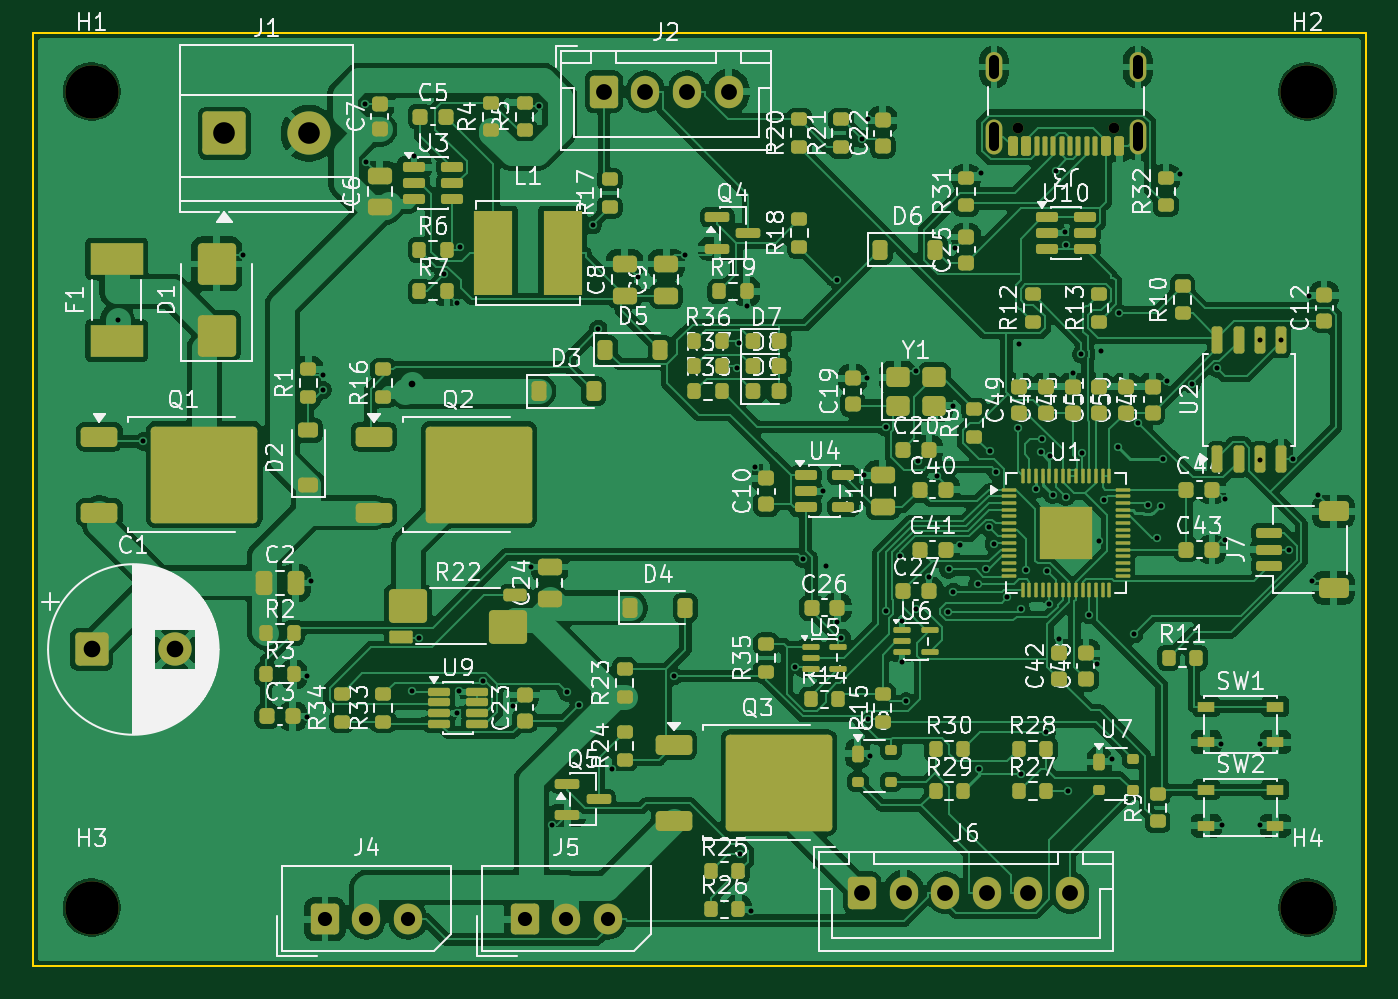
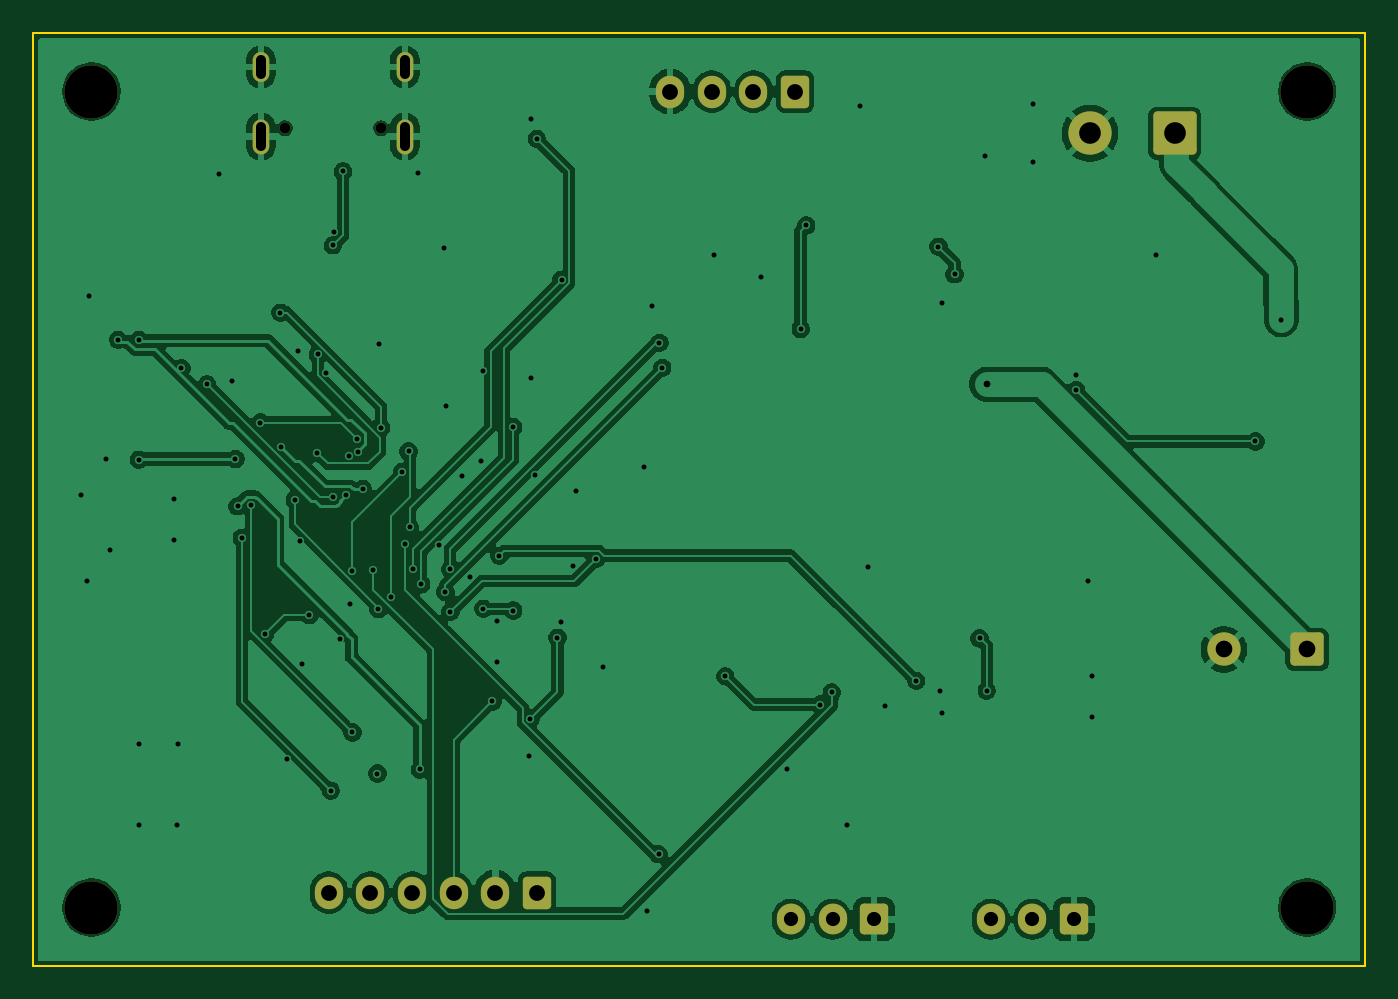
Circuit board: 11 layer files. Board 80.0 x 56.0 mm.
- bottom_copper: bhms_controller-B_Cu.gbl (126851 bytes)
- bottom_mask: bhms_controller-B_Mask.gbs (2686 bytes)
- paste: bhms_controller-B_Paste.gbp (471 bytes)
- bottom_silk: bhms_controller-B_Silkscreen.gbo (2696 bytes)
- outline: bhms_controller-Edge_Cuts.gm1 (631 bytes)
- top_copper: bhms_controller-F_Cu.gtl (327434 bytes)
- top_mask: bhms_controller-F_Mask.gts (16260 bytes)
- paste: bhms_controller-F_Paste.gtp (15156 bytes)
- top_silk: bhms_controller-F_Silkscreen.gto (209633 bytes)
- drill: bhms_controller-NPTH.drl (496 bytes)
- drill: bhms_controller-PTH.drl (3439 bytes)

=== bottom_copper: bhms_controller-B_Cu.gbl (126851 bytes, source omitted) ===
=== bottom_mask: bhms_controller-B_Mask.gbs (2686 bytes, source withheld) ===
=== paste: bhms_controller-B_Paste.gbp ===
%TF.GenerationSoftware,KiCad,Pcbnew,10.0.6+dfsg-1*%
%TF.CreationDate,2026-11-13T19:04:25+05:30*%
%TF.ProjectId,bhms_controller,62686d73-5f63-46f6-9e74-726f6c6c6572,A*%
%TF.SameCoordinates,Original*%
%TF.FileFunction,Paste,Bot*%
%TF.FilePolarity,Positive*%
%FSLAX46Y46*%
G04 Gerber Fmt 4.6, Leading zero omitted, Abs format (unit mm)*
G04 Created by KiCad (PCBNEW 10.0.6+dfsg-1) date 2026-11-13 19:04:25*
%MOMM*%
%LPD*%
G01*
G04 APERTURE LIST*
G04 APERTURE END LIST*
M02*

=== bottom_silk: bhms_controller-B_Silkscreen.gbo (2696 bytes, source withheld) ===
=== outline: bhms_controller-Edge_Cuts.gm1 ===
%TF.GenerationSoftware,KiCad,Pcbnew,10.0.6+dfsg-1*%
%TF.CreationDate,2026-11-13T19:04:25+05:30*%
%TF.ProjectId,bhms_controller,62686d73-5f63-46f6-9e74-726f6c6c6572,A*%
%TF.SameCoordinates,Original*%
%TF.FileFunction,Profile,NP*%
%FSLAX46Y46*%
G04 Gerber Fmt 4.6, Leading zero omitted, Abs format (unit mm)*
G04 Created by KiCad (PCBNEW 10.0.6+dfsg-1) date 2026-11-13 19:04:25*
%MOMM*%
%LPD*%
G01*
G04 APERTURE LIST*
%TA.AperFunction,Profile*%
%ADD10C,0.100000*%
%TD*%
G04 APERTURE END LIST*
D10*
X100000000Y-100000000D02*
X180000000Y-100000000D01*
X180000000Y-156000000D01*
X100000000Y-156000000D01*
X100000000Y-100000000D01*
M02*

=== top_copper: bhms_controller-F_Cu.gtl (327434 bytes, source omitted) ===
=== top_mask: bhms_controller-F_Mask.gts (16260 bytes, source omitted) ===
=== paste: bhms_controller-F_Paste.gtp (15156 bytes, source omitted) ===
=== top_silk: bhms_controller-F_Silkscreen.gto (209633 bytes, source omitted) ===
=== drill: bhms_controller-NPTH.drl ===
M48
; DRILL file KiCad 10.0.6+dfsg-1 date 2026-11-13T19:04:25
; FORMAT={-:-/ absolute / metric / decimal}
; #@! TF.CreationDate,2026-11-13T19:04:25+05:30
; #@! TF.GenerationSoftware,Kicad,Pcbnew,10.0.6+dfsg-1
; #@! TF.FileFunction,NonPlated,1,2,NPTH
FMAT,2
METRIC
; #@! TA.AperFunction,NonPlated,NPTH,ComponentDrill
T1C0.650
; #@! TA.AperFunction,NonPlated,NPTH,ComponentDrill
T2C3.200
%
G90
G05
T1
X159.11Y-105.705
X164.89Y-105.705
T2
X103.5Y-103.5
X103.5Y-152.5
X176.5Y-103.5
X176.5Y-152.5
M30

=== drill: bhms_controller-PTH.drl ===
M48
; DRILL file KiCad 10.0.6+dfsg-1 date 2026-11-13T19:04:25
; FORMAT={-:-/ absolute / metric / decimal}
; #@! TF.CreationDate,2026-11-13T19:04:25+05:30
; #@! TF.GenerationSoftware,Kicad,Pcbnew,10.0.6+dfsg-1
; #@! TF.FileFunction,Plated,1,2,PTH
FMAT,2
METRIC
; #@! TA.AperFunction,Plated,PTH,ViaDrill
T1C0.300
; #@! TA.AperFunction,Plated,PTH,ViaDrill
T2C0.400
; #@! TA.AperFunction,Plated,PTH,ComponentDrill
T3C0.600
; #@! TA.AperFunction,Plated,PTH,ComponentDrill
T4C0.850
; #@! TA.AperFunction,Plated,PTH,ComponentDrill
T5C0.950
; #@! TA.AperFunction,Plated,PTH,ComponentDrill
T6C1.000
; #@! TA.AperFunction,Plated,PTH,ComponentDrill
T7C1.300
%
G90
G05
T1
X105.05Y-117.205
X106.602Y-124.504
X112.555Y-113.339
X116.416Y-141.048
X116.421Y-138.569
X116.642Y-132.887
X117.374Y-121.424
X117.374Y-120.528
X119.939Y-104.225
X119.973Y-107.723
X122.737Y-139.479
X122.862Y-107.357
X123.167Y-136.322
X124.67Y-114.473
X125.415Y-140.825
X125.422Y-116.202
X125.569Y-139.497
X125.64Y-112.814
X126.978Y-138.887
X128.825Y-140.4
X129.875Y-132.034
X130.367Y-104.339
X131.147Y-147.548
X132.049Y-139.582
X132.744Y-140.309
X133.582Y-111.527
X133.912Y-117.754
X134.713Y-144.176
X136.31Y-114.66
X138.446Y-138.601
X139.131Y-113.339
X142.222Y-120.089
X142.391Y-118.59
X142.432Y-149.297
X142.825Y-116.372
X143.118Y-152.726
X143.326Y-126.051
X145.754Y-138.036
X146.183Y-131.554
X147.427Y-127.5
X147.611Y-131.958
X148.272Y-114.797
X148.275Y-135.364
X148.516Y-136.292
X149.75Y-106.344
X149.861Y-126.514
X150.077Y-120.669
X150.133Y-105.122
X150.138Y-141.192
X150.249Y-143.367
X151.173Y-134.667
X151.186Y-123.643
X152.022Y-131.369
X152.162Y-135.274
X152.162Y-137.732
X152.422Y-140.122
X152.968Y-134.558
X152.987Y-120.276
X153.087Y-125.688
X153.775Y-132.635
X154.242Y-126.572
X154.94Y-134.743
X154.958Y-132.192
X155.215Y-122.359
X155.242Y-133.551
X155.328Y-112.897
X155.62Y-130.732
X156.697Y-133.075
X156.775Y-144.2
X156.874Y-108.393
X157.197Y-132.163
X157.385Y-129.661
X157.458Y-125.109
X157.669Y-130.651
X157.826Y-126.332
X158.485Y-133.867
X159.107Y-123.682
X159.206Y-118.684
X159.272Y-134.57
X159.327Y-144.452
X159.594Y-132.224
X160.2Y-127.362
X160.5Y-125.162
X160.55Y-124.34
X160.83Y-141.982
X160.844Y-132.284
X161.0Y-134.259
X161.059Y-125.366
X161.2Y-127.712
X161.396Y-108.281
X161.6Y-136.379
X161.935Y-111.908
X161.998Y-127.84
X162.0Y-112.731
X162.122Y-145.481
X162.4Y-120.38
X162.909Y-119.266
X162.941Y-125.204
X163.408Y-134.934
X163.869Y-137.894
X163.988Y-130.474
X164.08Y-119.052
X164.289Y-128.018
X164.748Y-143.566
X165.1Y-124.812
X165.169Y-116.778
X166.085Y-136.08
X166.35Y-123.377
X166.913Y-128.348
X167.47Y-130.302
X167.725Y-128.4
X167.85Y-125.562
X168.063Y-120.878
X168.864Y-108.452
X169.56Y-121.069
X171.095Y-120.123
X171.332Y-142.661
X171.358Y-147.548
X171.539Y-127.981
X171.557Y-130.443
X173.648Y-147.548
X173.65Y-118.412
X173.65Y-125.612
X173.666Y-142.661
X174.9Y-118.412
X175.369Y-131.0
X175.626Y-125.556
X176.624Y-115.782
X176.776Y-132.887
X177.12Y-127.745
T2
X122.734Y-121.07
T4
X117.5Y-153.2
X120.0Y-153.2
X122.5Y-153.2
X129.5Y-153.2
X132.0Y-153.2
X134.5Y-153.2
T5
X134.25Y-103.5
X136.75Y-103.5
X139.25Y-103.5
X141.75Y-103.5
X149.75Y-151.6
X152.25Y-151.6
X154.75Y-151.6
X157.25Y-151.6
X159.75Y-151.6
X162.25Y-151.6
T6
X103.5Y-137.0
X108.5Y-137.0
T7
X111.46Y-106.0
X116.54Y-106.0
T3
X157.68Y-102.425G85X157.68Y-101.625
G05
X157.68Y-106.755G85X157.68Y-105.655
G05
X166.32Y-102.425G85X166.32Y-101.625
G05
X166.32Y-106.755G85X166.32Y-105.655
G05
M30
